Run: headless pygame with SDL's dummy video driver; simulated clock (each Clock.tick advances the game by its frame time, no real sleeping); random seed 0; keys injected as events and as key.get_pressed() state; mouse plan: one left click at the window centre at the start of phase 2, then a move to the lower-right quarter at the start of phase 3.
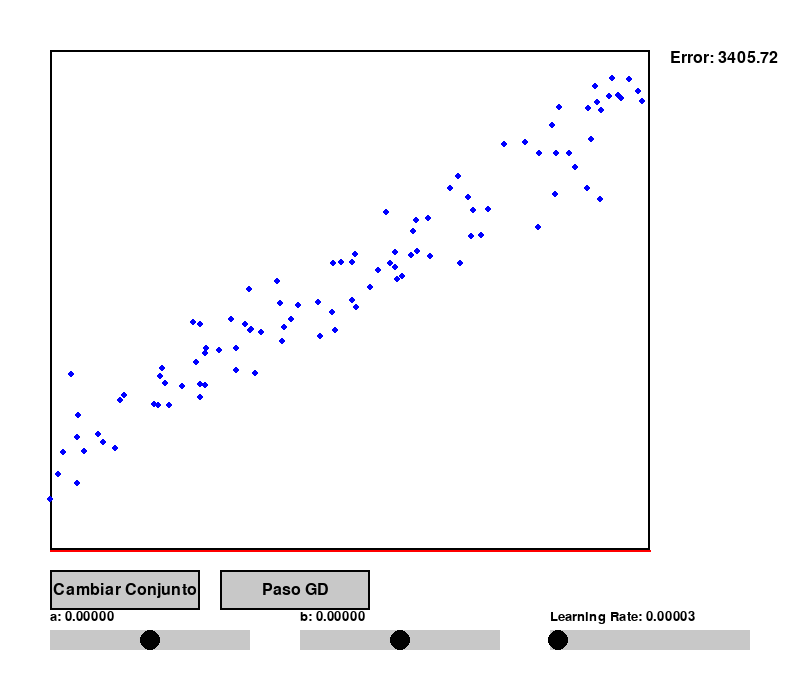
Frame 1 of 4 · flips 1–60 · no input
Frame 2 of 4 · flips 61–180 · clicked the window centre · tapped SPACE, RETURN · held RIGHT (→), D · screen unchanged from frame 1, image omitted
Frame 3 of 4 · flips 181–300 · moved the mouse to the lower-right quarter · held DOWN (↓), S · screen unchanged from frame 2, image omitted
Frame 4 of 4 · flips 301–420 · held LEFT (←), A, UP (↑), W · screen unchanged from frame 3, image omitted

The pygame program that drew these frames:

import pygame
import sys
import random
import math

# Inicialización de pygame
pygame.init()

# Tamaño de la ventana (ancho x alto)
WIDTH, HEIGHT = 800, 700
screen = pygame.display.set_mode((WIDTH, HEIGHT))
pygame.display.set_caption("Simulación de Regresión Lineal y Gradiente Descendente")

clock = pygame.time.Clock()

# Definir el área de gráfico (margen superior izquierdo y dimensiones)
PLOT_LEFT, PLOT_TOP = 50, 50
PLOT_WIDTH, PLOT_HEIGHT = 600, 500
PLOT_RECT = pygame.Rect(PLOT_LEFT, PLOT_TOP, PLOT_WIDTH, PLOT_HEIGHT)

# Colores básicos
WHITE = (255, 255, 255)
BLACK = (0, 0, 0)
BLUE  = (0, 0, 255)
RED   = (255, 0, 0)
GRAY  = (200, 200, 200)

###############################################################################
# Clases para elementos de UI: Slider y Button
###############################################################################
class Slider:
    def __init__(self, x, y, width, height, min_val, max_val, init_val, label=""):
        self.rect = pygame.Rect(x, y, width, height)
        self.min_val = min_val
        self.max_val = max_val
        self._value = init_val
        self.label = label
        self.handle_radius = height // 2
        # Posición horizontal del handle
        self.handle_x = self.get_handle_x()
        self.dragging = False
        self.font = pygame.font.SysFont(None, 20)

    def get_handle_x(self):
        # Mapea el valor actual al rango del slider (posición en píxeles)
        ratio = (self._value - self.min_val) / (self.max_val - self.min_val)
        return self.rect.x + int(ratio * self.rect.width)

    def set_value(self, new_val):
        # Fija el valor y actualiza la posición del handle
        self._value = max(min(new_val, self.max_val), self.min_val)
        self.handle_x = self.get_handle_x()

    @property
    def value(self):
        return self._value

    def handle_event(self, event):
        if event.type == pygame.MOUSEBUTTONDOWN:
            if pygame.Rect(self.handle_x - self.handle_radius, self.rect.centery - self.handle_radius,
                           self.handle_radius*2, self.handle_radius*2).collidepoint(event.pos):
                self.dragging = True
        elif event.type == pygame.MOUSEBUTTONUP:
            self.dragging = False
        elif event.type == pygame.MOUSEMOTION:
            if self.dragging:
                # Actualiza el valor según la posición del mouse
                x = event.pos[0]
                # Limitar el movimiento al ancho del slider
                x = max(self.rect.x, min(x, self.rect.x + self.rect.width))
                ratio = (x - self.rect.x) / self.rect.width
                self._value = self.min_val + ratio * (self.max_val - self.min_val)
                self.handle_x = x

    def draw(self, surface):
        # Dibuja la pista
        pygame.draw.rect(surface, GRAY, self.rect)
        # Dibuja el handle (círculo)
        pygame.draw.circle(surface, BLACK, (self.handle_x, self.rect.centery), self.handle_radius)
        # Dibuja etiqueta y valor
        label_surf = self.font.render(f"{self.label}: {self._value:.5f}", True, BLACK)
        surface.blit(label_surf, (self.rect.x, self.rect.y - 20))


class Button:
    def __init__(self, x, y, width, height, text):
        self.rect = pygame.Rect(x, y, width, height)
        self.text = text
        self.font = pygame.font.SysFont(None, 24)

    def draw(self, surface):
        pygame.draw.rect(surface, GRAY, self.rect)
        pygame.draw.rect(surface, BLACK, self.rect, 2)
        text_surf = self.font.render(self.text, True, BLACK)
        text_rect = text_surf.get_rect(center=self.rect.center)
        surface.blit(text_surf, text_rect)

    def is_clicked(self, pos):
        return self.rect.collidepoint(pos)

###############################################################################
# Funciones para generación de datos y procesamiento
###############################################################################
def generate_points(dataset_type, n=100):
    """
    Genera una lista de puntos (x, y) según el tipo de conjunto:
      - "lineal": puntos generados a partir de una función lineal con error
      - "cuadratico": puntos generados a partir de una función cuadrática con error
    """
    points = []
    if dataset_type == "lineal":
        # Ejemplo: f(x) = 0.8*x + 10 con error gaussiano
        for _ in range(n):
            x = random.uniform(0, 100)
            true_y = 0.7 * x + 20
            noise = random.gauss(0, 5)
            y = true_y + noise
            points.append((x, y))
    elif dataset_type == "cuadratico":
        # Ejemplo: f(x) = 0.05*x^2 + 2*x + 5 con error
        for _ in range(n):
            x = random.uniform(0, 100)
            true_y = 0.03 * (x-30)**2 + 1
            noise = random.gauss(0, 5)
            y = true_y + noise
            points.append((x, y))
    return points

def compute_error(points, a, b):
    """
    Calcula el error cuadrático medio (MSE) para la función f(x)= a*x + b
    """
    mse = 0
    n = len(points)
    for (x, y) in points:
        pred = a * x + b
        mse += (pred - y) ** 2
    return mse / n if n > 0 else 0

def gradient_descent_step(points, a, b, lr):
    """
    Realiza un paso de gradiente descendiente para ajustar a y b,
    utilizando la derivada del error MSE.
    """
    n = len(points)
    grad_a = 0
    grad_b = 0
    for (x, y) in points:
        pred = a * x + b
        error = pred - y
        grad_a += (2/n) * x * error
        grad_b += (2/n) * error
    a_new = a - lr * grad_a
    b_new = b - lr * grad_b * 1000
    return a_new, b_new

def data_to_screen(x, y):
    """
    Mapea un par (x, y) en coordenadas de datos (asumidas en [0,100])
    a coordenadas de pantalla en el área de gráfico.
    """
    # Mapeo lineal para x:
    x_screen = PLOT_LEFT + (x / 100) * PLOT_WIDTH
    # Para y: en datos asumimos 0 (abajo) a 100 (arriba) y en pantalla y=0 es la parte superior.
    y_screen = PLOT_TOP + PLOT_HEIGHT - (y / 100) * PLOT_HEIGHT
    return int(x_screen), int(y_screen)

###############################################################################
# Estado inicial, elementos de UI y variables globales
###############################################################################
# Tipo de conjunto ("lineal" o "cuadratico")
dataset_type = "lineal"
points = generate_points(dataset_type)

# Parámetros iniciales del modelo de regresión
a = 0.0
b = 0.0

# Configuración de sliders y botones (ubicados en área de UI por debajo del plot)
button_dataset = Button(50, 570, 150, 40, "Cambiar Conjunto")
button_step = Button(220, 570, 150, 40, "Paso GD")

slider_a = Slider(50, 630, 200, 20, -10, 10, a, label="a")
slider_b = Slider(300, 630, 200, 20, -50, 50, b, label="b")
slider_lr = Slider(550, 630, 200, 20, 0.00001, 0.0005, 0.00003, label="Learning Rate")

###############################################################################
# Bucle principal
###############################################################################
running = True
while running:
    for event in pygame.event.get():
        if event.type == pygame.QUIT:
            running = False

        # Pasar eventos a los sliders
        slider_a.handle_event(event)
        slider_b.handle_event(event)
        slider_lr.handle_event(event)

        # Eventos de clic para los botones
        if event.type == pygame.MOUSEBUTTONDOWN:
            pos = event.pos
            if button_dataset.is_clicked(pos):
                # Cambia entre conjuntos de puntos
                dataset_type = "cuadratico" if dataset_type == "lineal" else "lineal"
                points = generate_points(dataset_type)
            if button_step.is_clicked(pos):
                # Al hacer clic se realiza un paso de gradiente descendiente
                current_lr = slider_lr.value
                # Se toma el valor actual de los sliders para a y b
                new_a, new_b = gradient_descent_step(points, slider_a.value, slider_b.value, current_lr)
                # Se actualizan los sliders para reflejar el nuevo valor
                slider_a.set_value(new_a)
                slider_b.set_value(new_b)

    # También se actualizan las variables globales a y b según los sliders (para graficar)
    a = slider_a.value
    b = slider_b.value

    # Dibujo del fondo y área de gráfico
    screen.fill(WHITE)
    pygame.draw.rect(screen, BLACK, PLOT_RECT, 2)

    # Dibujo de los puntos
    for (x, y) in points:
        pos = data_to_screen(x, y)
        pygame.draw.circle(screen, BLUE, pos, 3)

    # Dibujo de la línea de regresión: se grafica de x=0 a x=100 (en coordenadas de datos)
    x1_data = 0
    x2_data = 100
    y1_data = a * x1_data + b
    y2_data = a * x2_data + b
    p1 = data_to_screen(x1_data, y1_data)
    p2 = data_to_screen(x2_data, y2_data)
    pygame.draw.line(screen, RED, p1, p2, 2)

    # Dibujo de los elementos de UI: sliders y botones
    slider_a.draw(screen)
    slider_b.draw(screen)
    slider_lr.draw(screen)
    button_dataset.draw(screen)
    button_step.draw(screen)

    # Mostrar error (MSE) en la esquina superior derecha del plot
    error_value = compute_error(points, a, b)
    font = pygame.font.SysFont(None, 24)
    error_text = font.render(f"Error: {error_value:.2f}", True, BLACK)
    screen.blit(error_text, (PLOT_LEFT + PLOT_WIDTH + 20, PLOT_TOP))

    # Actualiza la pantalla
    pygame.display.flip()
    clock.tick(60)

pygame.quit()
sys.exit()
